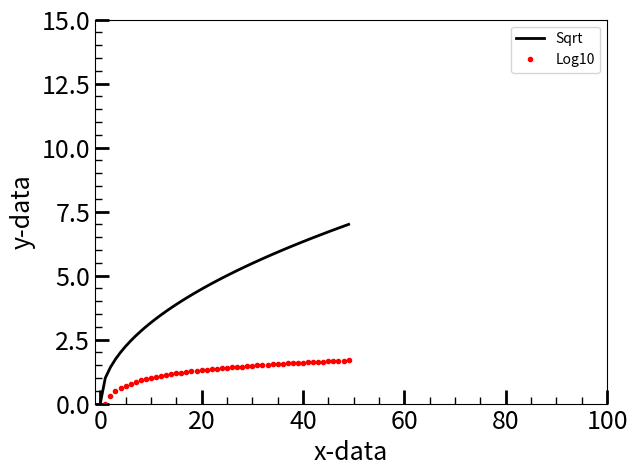

Source code (Python):
import matplotlib.pyplot as pl
import numpy as np

xx = np.arange(50)
yy = np.sqrt(xx)

fig = pl.figure()
ax = fig.add_axes ([0.15,0.15,0.8,0.8])

#COSTRUISCO IL GRAFICO DA 0
ax.tick_params(axis="x",labelsize=18)
ax.tick_params(axis="y",labelsize=18)
ax.minorticks_on()
ax.tick_params("both",length=10,width=2,which="major")
ax.tick_params("both",length=5,width=1,which="minor")
ax.get_yaxis().set_tick_params(direction="in",which="both")
ax.get_xaxis().set_tick_params(direction="in",which="both")

#LEGENDA
ax.plot(xx,yy,"-k",lw=2,label="Sqrt")
ax.plot(xx,np.log10(xx),".r",label="Log10")

#RANGE ASSI
ax.set_xlim([-1,100])
ax.set_ylim([0,15])

#NOMI ASSI
ax.set_xlabel("x-data",fontsize=18)
ax.set_ylabel("y-data",fontsize=18)

pl.legend()
pl.show()

#SALVA LA FIGURA SU FILE
fig.savefig("myplot.eps")




